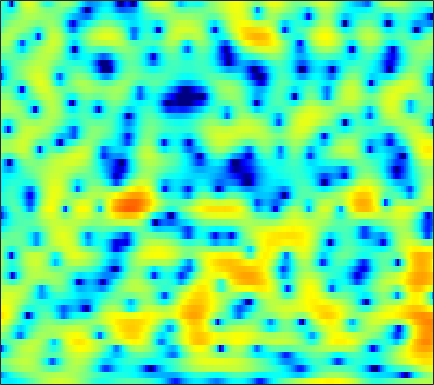

Values plotted in this chart, from the file beside it:
-6.2396, -6.3198, -6.3938, -6.4177, -6.3998, -6.3055, -6.1244, -5.9277, -5.5747, -5.1133, -4.5563, -4.0661, -3.3632, -2.6026, -2.026, -1.2673, -0.54537, -0.030697, 0.60549, 1.1839, 1.6857, 2.0152, 2.3985, 2.7113
-10.58, -9.122, -7.539, -6.245, -5.418, -4.464, -3.642, -3.098, -2.453, -1.88, -1.367, -1.02, -0.5959, -0.2123, 0.05056, 0.3707, 0.6574, 0.8516, 1.084, 1.29, 1.468, 1.589, 1.731, 1.853
-2.864, -2.373, -1.718, -1.083, -0.6316, -0.07422, 0.418, 0.7396, 1.109, 1.398, 1.607, 1.706, 1.759, 1.716, 1.619, 1.395, 1.064, 0.7469, 0.2351, -0.3624, -1.009, -1.484, -2.026, -2.353
-1.004, -0.6421, -0.1334, 0.3868, 0.7765, 1.271, 1.712, 2, 2.316, 2.545, 2.676, 2.705, 2.634, 2.432, 2.184, 1.711, 1.051, 0.4141, -0.6547, -2.049, -3.865, -5.598, -8.562, -11.95
-5.515, -4.761, -3.663, -2.568, -1.784, -0.8176, 0.02584, 0.571, 1.173, 1.635, 1.963, 2.115, 2.197, 2.145, 2.012, 1.73, 1.321, 0.9419, 0.3571, -0.2839, -0.9294, -1.381, -1.872, -2.157
-15.14, -10.95, -7.25, -4.663, -3.179, -1.609, -0.3977, 0.3361, 1.142, 1.77, 2.241, 2.493, 2.703, 2.777, 2.736, 2.547, 2.194, 1.818, 1.163, 0.3293, -0.6759, -1.523, -2.706, -3.752
-3.869, -3.365, -2.611, -1.896, -1.451, -0.9829, -0.6379, -0.4209, -0.1159, 0.2634, 0.7181, 1.097, 1.6, 2.043, 2.31, 2.508, 2.506, 2.355, 1.915, 1.171, 0.06615, -1.056, -3.041, -5.623
0.2508, -0.03544, -0.6006, -1.42, -2.251, -3.721, -5.725, -7.717, -10.75, -11.89, -9.239, -6.853, -4.255, -2.329, -1.241, -0.1416, 0.626, 1.024, 1.35, 1.473, 1.442, 1.36, 1.219, 1.129
2.675, 2.167, 1.308, 0.2321, -0.7446, -2.247, -3.983, -5.336, -6.891, -7.496, -6.984, -6.16, -4.88, -3.621, -2.78, -1.793, -0.9516, -0.4154, 0.1742, 0.6329, 0.9703, 1.159, 1.345, 1.47
5.204, 4.754, 4.023, 3.144, 2.378, 1.231, -0.008698, -0.9596, -2.223, -3.436, -4.505, -5.114, -5.521, -5.364, -4.9, -3.964, -2.913, -2.184, -1.337, -0.6868, -0.2547, -0.07011, 0.01494, -0.07643
6.694, 6.353, 5.758, 4.992, 4.288, 3.173, 1.835, 0.6505, -1.28, -3.771, -7.147, -10.87, -21.21, -19.45, -12.43, -7.891, -5.211, -3.864, -2.642, -1.889, -1.537, -1.516, -1.789, -2.45
5.724, 5.575, 5.234, 4.743, 4.283, 3.517, 2.566, 1.735, 0.4968, -0.8538, -2.236, -3.19, -4.167, -4.594, -4.575, -4.225, -3.77, -3.441, -3.093, -2.927, -2.954, -3.121, -3.566, -4.296
3.97, 4.106, 4.149, 4.035, 3.852, 3.482, 2.987, 2.548, 1.893, 1.151, 0.3493, -0.2459, -1.016, -1.747, -2.258, -2.876, -3.441, -3.813, -4.189, -4.405, -4.503, -4.525, -4.548, -4.628
2.664, 3.069, 3.434, 3.6, 3.612, 3.514, 3.313, 3.096, 2.695, 2.183, 1.568, 1.025, 0.1279, -0.9812, -1.982, -3.606, -5.584, -7.25, -9.311, -9.961, -8.747, -7.397, -5.801, -4.613
1.795, 2.112, 2.318, 2.372, 2.358, 2.333, 2.323, 2.302, 2.267, 2.198, 2.002, 1.706, 1.117, 0.2397, -0.6705, -2.273, -4.429, -6.505, -9.497, -10.38, -8.099, -6.121, -3.99, -2.505
0.3952, -0.01497, -0.865, -1.927, -2.706, -3.336, -3.129, -2.453, -1.266, -0.161, 0.6684, 1.096, 1.429, 1.479, 1.361, 1.023, 0.5711, 0.2386, -0.1077, -0.2473, -0.1375, 0.06153, 0.3855, 0.6926
-0.8538, -1.949, -4.003, -7.128, -10.75, -19.14, -14.87, -9.651, -5.457, -2.824, -1.019, -0.001192, 0.9757, 1.612, 1.927, 2.157, 2.229, 2.216, 2.131, 2.014, 1.862, 1.748, 1.585, 1.412
-0.2319, -1.11, -2.356, -3.591, -4.327, -4.84, -4.671, -4.077, -2.939, -1.727, -0.5555, 0.2477, 1.117, 1.773, 2.132, 2.441, 2.566, 2.535, 2.345, 1.995, 1.505, 1.071, 0.4304, -0.2201
0.801, -0.2963, -1.763, -3.068, -3.773, -4.13, -3.682, -2.977, -1.824, -0.625, 0.5052, 1.234, 2.028, 2.64, 2.959, 3.209, 3.253, 3.137, 2.783, 2.147, 1.192, 0.1999, -1.571, -3.997
0.7176, -0.9721, -3.944, -8.494, -14.5, -18.96, -9.582, -6.028, -3.024, -0.9611, 0.4931, 1.267, 2.031, 2.55, 2.802, 2.977, 2.995, 2.925, 2.688, 2.26, 1.566, 0.803, -0.5787, -2.427
0.3201, -0.6796, -2.166, -3.628, -4.472, -4.829, -4.18, -3.362, -2.273, -1.343, -0.7329, -0.4653, -0.3074, -0.3913, -0.5288, -0.7133, -0.776, -0.676, -0.3922, -0.01621, 0.3389, 0.5547, 0.7293, 0.8395
-0.313, -0.4941, -0.7832, -1.024, -1.154, -1.226, -1.2, -1.162, -1.113, -1.202, -1.528, -1.948, -2.891, -4.365, -5.886, -8.416, -10.31, -9.607, -6.748, -4.003, -1.898, -0.6614, 0.6189, 1.59
-2.684, -2.295, -1.855, -1.518, -1.31, -1.105, -0.9881, -0.969, -1.034, -1.296, -1.749, -2.289, -3.345, -4.815, -6.3, -8.615, -10.26, -9.571, -6.88, -4.13, -1.914, -0.5898, 0.8226, 1.913
-6.143, -5.323, -4.359, -3.56, -3.054, -2.503, -2.096, -1.873, -1.741, -1.724, -1.85, -2.034, -2.316, -2.658, -2.884, -3.055, -2.918, -2.611, -1.915, -1.006, -0.03682, 0.6659, 1.505, 2.198
-8.953, -8.07, -6.877, -5.662, -4.814, -3.88, -3.146, -2.735, -2.371, -2.148, -2.072, -2.037, -1.976, -1.885, -1.723, -1.411, -0.9525, -0.5404, 0.1022, 0.7758, 1.421, 1.856, 2.343, 2.685
-15.13, -13.13, -9.743, -7.029, -5.503, -4.011, -3.004, -2.579, -2.272, -2.284, -2.502, -2.702, -2.957, -2.925, -2.637, -1.897, -0.9046, -0.0573, 1.062, 2.056, 2.877, 3.342, 3.739, 3.851
-11.08, -9.639, -7.012, -4.757, -3.511, -2.351, -1.788, -1.698, -2.042, -2.931, -4.343, -5.886, -8.505, -10.87, -10.52, -7.177, -3.707, -1.535, 0.7848, 2.585, 3.915, 4.63, 5.187, 5.288
-4.095, -3.854, -3.327, -2.772, -2.428, -2.201, -2.353, -2.696, -3.618, -4.996, -6.989, -8.806, -11.6, -13.78, -13.44, -10.32, -6.673, -4.183, -1.384, 0.8617, 2.557, 3.502, 4.351, 4.738
-4.376, -3.853, -3.242, -2.827, -2.666, -2.7, -3.047, -3.571, -4.624, -6.177, -8.312, -10.32, -13.71, -16.59, -16.16, -12.17, -8.068, -5.451, -2.592, -0.2848, 1.522, 2.561, 3.58, 4.205
-6.104, -5.023, -4.035, -3.41, -3.139, -3.046, -3.218, -3.563, -4.278, -5.384, -6.865, -8.303, -10.41, -12.05, -11.65, -9.081, -6.064, -4.032, -1.735, 0.1388, 1.631, 2.526, 3.437, 4.039
-6.107, -5.485, -4.846, -4.377, -4.128, -3.898, -3.803, -3.787, -3.888, -4.055, -4.308, -4.469, -4.593, -4.415, -4.069, -3.288, -2.243, -1.391, -0.2354, 0.8395, 1.776, 2.374, 3.012, 3.461
-5.814, -5.909, -5.958, -5.912, -5.785, -5.466, -5.036, -4.665, -4.17, -3.696, -3.264, -2.952, -2.55, -2.108, -1.741, -1.2, -0.6032, -0.135, 0.5052, 1.126, 1.71, 2.097, 2.537, 2.873
-6.31, -7.273, -8.598, -9.598, -9.717, -8.867, -7.356, -6.175, -4.76, -3.597, -2.667, -2.109, -1.498, -1.026, -0.7158, -0.3481, 0.001911, 0.2756, 0.6565, 1.059, 1.475, 1.78, 2.162, 2.49
-5.497, -7.309, -11.03, -18.62, -27.3, -13.9, -8.491, -6.038, -3.741, -2.201, -1.143, -0.6239, -0.1817, -0.002902, 0.01115, -0.06483, -0.1636, -0.1773, -0.07337, 0.2234, 0.655, 1.04, 1.554, 2.019
-1.194, -1.883, -2.843, -3.512, -3.558, -2.925, -1.785, -0.8712, 0.2244, 1.033, 1.511, 1.641, 1.467, 0.9215, 0.2303, -1.032, -2.557, -3.623, -4.199, -3.471, -2.091, -1.089, -0.01411, 0.7352
1.453, 1.426, 1.385, 1.429, 1.548, 1.829, 2.219, 2.545, 2.918, 3.164, 3.164, 2.982, 2.393, 1.319, 0.1116, -2.295, -6.17, -10.96, -17.93, -9.728, -5.438, -3.68, -2.429, -2.048
0.9214, 0.9719, 1.048, 1.194, 1.379, 1.747, 2.187, 2.53, 2.925, 3.195, 3.279, 3.174, 2.82, 2.146, 1.46, 0.3112, -0.9447, -1.804, -2.533, -2.702, -2.595, -2.599, -2.979, -4.022
-1.409, -1.848, -2.369, -2.516, -2.214, -1.332, -0.1928, 0.6427, 1.625, 2.358, 2.854, 3.053, 3.112, 2.986, 2.765, 2.381, 1.923, 1.563, 1.103, 0.6379, 0.1272, -0.3475, -1.188, -2.341
-4.198, -6.069, -10.22, -16.66, -13.87, -7.547, -3.706, -1.777, 0.05703, 1.286, 2.076, 2.469, 2.749, 2.855, 2.841, 2.747, 2.595, 2.468, 2.26, 2.008, 1.678, 1.359, 0.8221, 0.148
-2.822, -3.814, -5.309, -6.169, -5.803, -4.232, -2.42, -1.272, -0.05919, 0.7554, 1.205, 1.378, 1.414, 1.298, 1.197, 1.086, 1.082, 1.16, 1.334, 1.539, 1.682, 1.723, 1.653, 1.421
0.347, 0.1804, -0.03042, -0.1097, -0.06579, 0.1234, 0.3784, 0.5685, 0.6964, 0.6455, 0.3468, -0.08064, -0.8811, -1.954, -2.796, -3.651, -3.634, -3.005, -1.722, -0.4376, 0.6117, 1.193, 1.686, 1.873
2.106, 2.108, 2.062, 1.948, 1.843, 1.666, 1.435, 1.217, 0.7979, 0.2094, -0.5975, -1.444, -3.054, -5.496, -8.47, -16.62, -19.7, -10.57, -5.17, -2.102, -0.1359, 0.853, 1.692, 2.092
1.898, 1.952, 1.908, 1.722, 1.495, 1.074, 0.5375, 0.05134, -0.6065, -1.265, -1.903, -2.34, -2.979, -3.717, -4.269, -4.71, -4.316, -3.431, -1.856, -0.3176, 0.8919, 1.556, 2.112, 2.316
0.2991, 0.4587, 0.4895, 0.3067, -0.02558, -0.7552, -1.85, -2.891, -4.426, -5.645, -5.837, -5.237, -3.967, -2.744, -1.915, -0.9347, -0.0479, 0.5909, 1.369, 2.018, 2.486, 2.695, 2.768, 2.597
-2.262, -1.837, -1.434, -1.322, -1.493, -2.163, -3.526, -5.176, -8.886, -17.08, -17.55, -10.11, -5.112, -2.113, -0.5383, 1.015, 2.126, 2.738, 3.293, 3.572, 3.591, 3.43, 2.986, 2.306
-6.997, -5.786, -4.284, -3.172, -2.61, -2.26, -2.329, -2.632, -3.155, -3.422, -2.986, -2.168, -0.724, 0.7539, 1.72, 2.779, 3.544, 3.921, 4.163, 4.104, 3.713, 3.181, 2.114, 0.5956
-15.08, -10.88, -7.329, -4.973, -3.708, -2.493, -1.651, -1.18, -0.6688, -0.1724, 0.3937, 0.8667, 1.552, 2.246, 2.731, 3.27, 3.646, 3.795, 3.791, 3.521, 2.938, 2.269, 1.009, -0.7803
-9.662, -8.235, -6.334, -4.679, -3.643, -2.521, -1.642, -1.082, -0.4433, 0.1153, 0.6415, 1.034, 1.539, 2.006, 2.323, 2.668, 2.903, 2.987, 2.953, 2.722, 2.284, 1.808, 0.9705, -0.08893
-5.28, -4.693, -3.894, -3.14, -2.633, -2.058, -1.581, -1.267, -0.901, -0.5345, -0.1493, 0.1763, 0.6171, 1.065, 1.39, 1.774, 2.076, 2.236, 2.343, 2.314, 2.145, 1.919, 1.492, 0.9375
-2.374, -2.042, -1.704, -1.494, -1.446, -1.502, -1.676, -1.866, -2.095, -2.16, -1.987, -1.679, -1.09, -0.4082, 0.09845, 0.7316, 1.267, 1.604, 1.951, 2.194, 2.315, 2.317, 2.197, 1.937
0.03367, 0.2205, 0.2881, 0.09942, -0.2396, -1.007, -2.207, -3.415, -5.341, -7.099, -7.273, -6.244, -4.346, -2.685, -1.711, -0.7016, 0.08484, 0.5867, 1.208, 1.777, 2.269, 2.567, 2.819, 2.868
1.387, 1.619, 1.714, 1.486, 1.069, 0.07005, -1.582, -3.397, -7.028, -12.77, -13.81, -9.738, -6.075, -4.098, -3.321, -2.889, -2.729, -2.506, -1.726, -0.4937, 0.8477, 1.739, 2.644, 3.166
0.6447, 1.262, 1.811, 2.034, 1.971, 1.598, 0.8979, 0.1849, -0.8426, -1.758, -2.267, -2.399, -2.477, -2.899, -3.66, -5.698, -9.895, -15.8, -12.71, -5.722, -1.859, 0.01934, 1.669, 2.612
-1.946, -0.7848, 0.3425, 1.089, 1.431, 1.665, 1.693, 1.609, 1.387, 1.1, 0.7648, 0.4823, -0.03244, -0.7749, -1.542, -2.842, -4.248, -4.921, -4.469, -2.841, -1.05, 0.05635, 1.128, 1.752
-3.687, -2.612, -1.489, -0.6531, -0.1513, 0.3617, 0.7469, 0.9779, 1.188, 1.319, 1.345, 1.293, 1.12, 0.849, 0.5885, 0.2176, -0.08385, -0.1958, -0.1749, 0.06458, 0.4061, 0.6508, 0.897, 0.965
-3.962, -3.434, -2.864, -2.394, -2.044, -1.529, -0.9249, -0.4321, 0.2425, 0.8383, 1.309, 1.55, 1.747, 1.792, 1.748, 1.604, 1.405, 1.25, 1.049, 0.8827, 0.7487, 0.6746, 0.5758, 0.4279
-3.618, -3.759, -4.251, -4.936, -5.36, -5.191, -3.96, -2.679, -0.9631, 0.4711, 1.549, 2.125, 2.606, 2.785, 2.752, 2.521, 2.111, 1.713, 1.141, 0.558, 0.06796, -0.1916, -0.3769, -0.3792
-2.178, -2.874, -4.622, -7.977, -13.04, -25.36, -9.043, -4.665, -1.075, 1.202, 2.674, 3.389, 3.886, 3.952, 3.737, 3.132, 2.184, 1.262, -0.2073, -1.842, -3.359, -4.133, -4.256, -3.426
